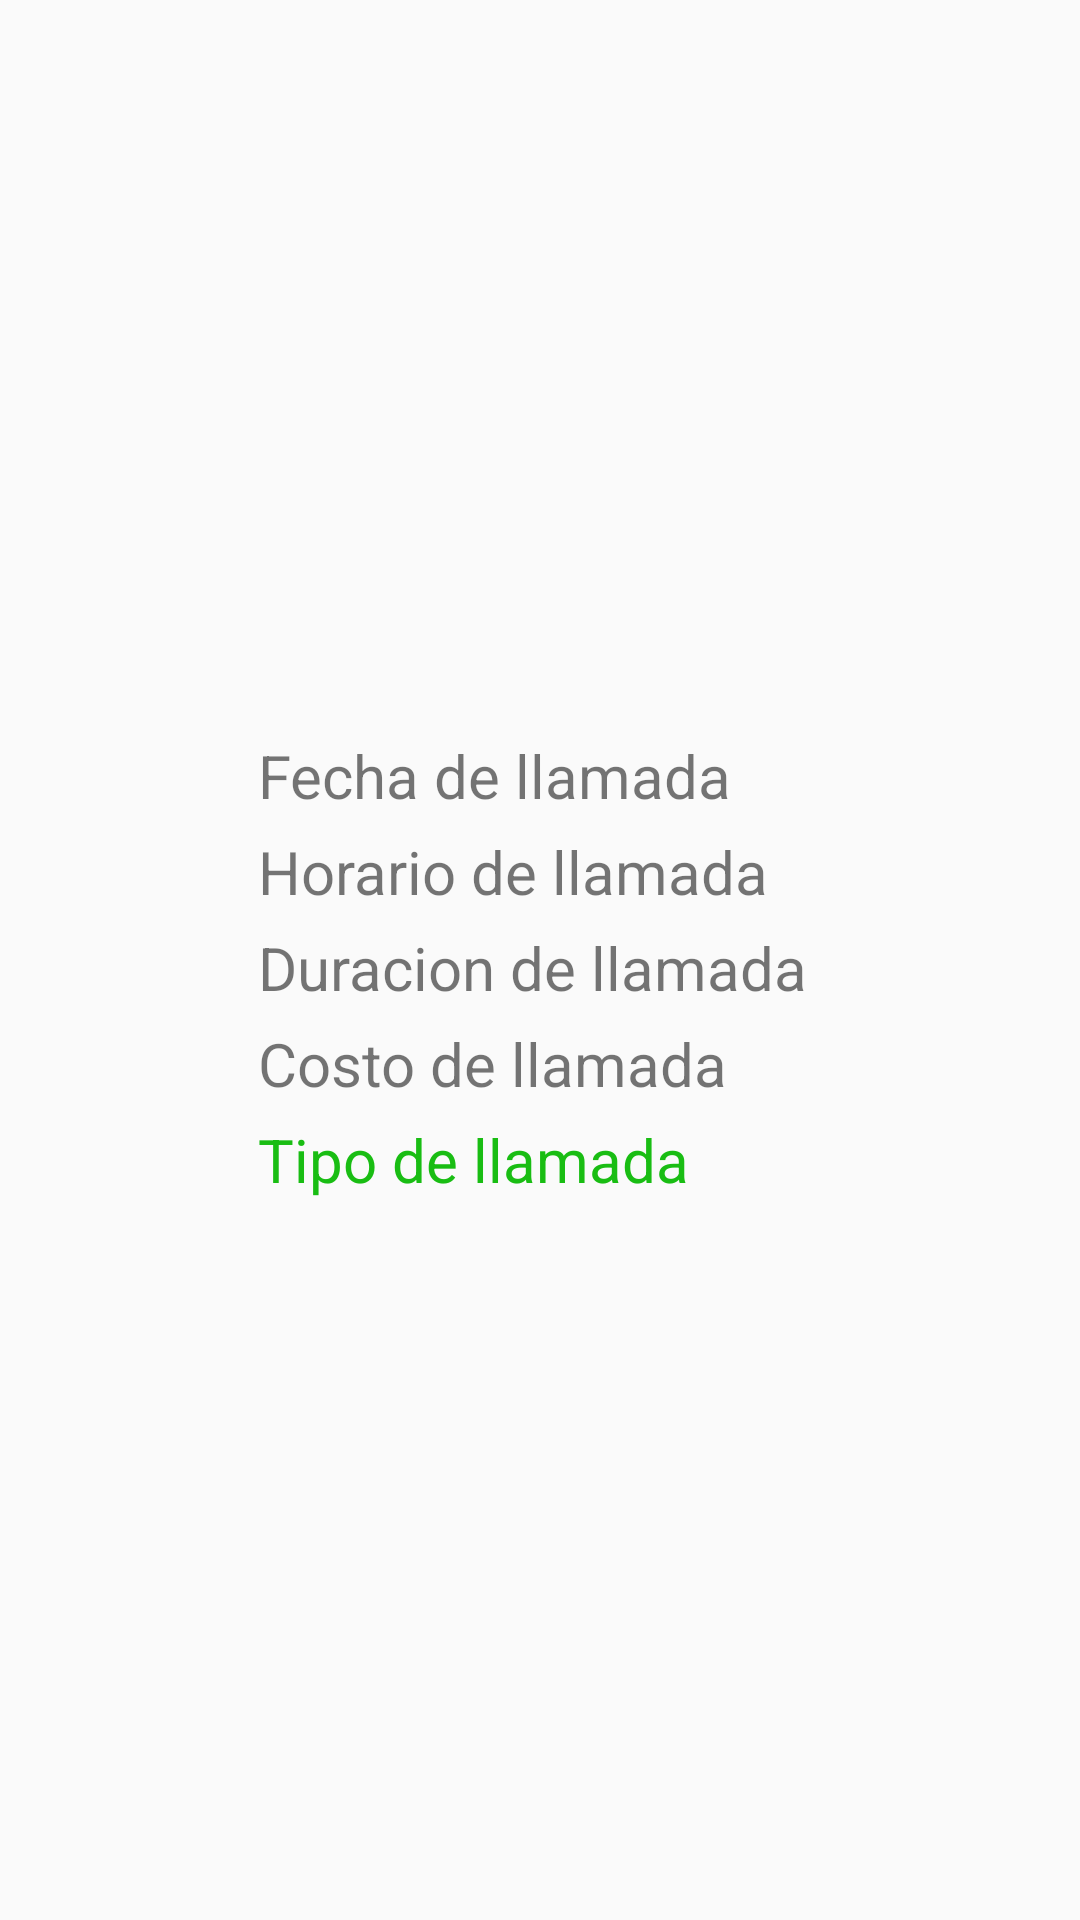

The Android layout XML behind this screen, and the referenced resources:
<!-- AndroidManifest.xml: application theme Theme.AppCompat.Light.NoActionBar -->
<!-- res/layout/rv_layout_cliente.xml -->
<?xml version="1.0" encoding="utf-8"?>
<androidx.constraintlayout.widget.ConstraintLayout xmlns:android="http://schemas.android.com/apk/res/android"
    xmlns:app="http://schemas.android.com/apk/res-auto"
    android:layout_width="match_parent"
    android:layout_height="wrap_content">

    <LinearLayout
        android:layout_width="wrap_content"
        android:layout_height="wrap_content"
        android:id="@+id/contenedorDeRvCliente"
        android:orientation="vertical"

        android:layout_marginStart="10dp"
        android:layout_marginTop="10dp"
        android:clickable="true"
        android:focusable="true"

        android:layout_marginEnd="15dp"
        app:layout_constraintTop_toTopOf="parent"
        app:layout_constraintBottom_toBottomOf="parent"
        app:layout_constraintStart_toStartOf="parent"
        app:layout_constraintEnd_toEndOf="parent">

        <TextView
            android:layout_width="wrap_content"
            android:layout_height="wrap_content"
            android:id="@+id/rvFechaDeLlamada"
            android:text="@string/fecha_de_llamada"
            android:textSize="20sp"

            android:layout_marginBottom="5dp" />

        <TextView
            android:layout_width="wrap_content"
            android:layout_height="wrap_content"
            android:id="@+id/rvHorarioDeLlamada"
            android:text="@string/horario_de_llamada"
            android:textSize="20sp"

            android:layout_marginBottom="5dp" />

        <TextView
            android:layout_width="wrap_content"
            android:layout_height="wrap_content"
            android:id="@+id/rvDuracionDeLaLlamada"
            android:text="@string/duracion_de_la_llamada"
            android:textSize="20sp"

            android:layout_marginBottom="5dp" />

        <TextView
            android:layout_width="wrap_content"
            android:layout_height="wrap_content"
            android:id="@+id/rvCostoDeLlamada"
            android:text="@string/costo_de_la_llamada"
            android:textSize="20sp"

            android:layout_marginBottom="5dp" />


        <TextView
            android:layout_width="wrap_content"
            android:layout_height="wrap_content"
            android:id="@+id/rvTipoDeLlamada"
            android:text="@string/tipo_de_llamada"
            android:textSize="20sp"
            android:textColor="@color/green_200"

            android:layout_marginBottom="5dp" />

    </LinearLayout>

</androidx.constraintlayout.widget.ConstraintLayout>
<!-- resources referenced by this layout -->
<resources>
  <color name="green_200">#19BD13</color>
  <string name="costo_de_la_llamada">Costo de llamada</string>
  <string name="duracion_de_la_llamada">Duracion de llamada</string>
  <string name="fecha_de_llamada">Fecha de llamada</string>
  <string name="horario_de_llamada">Horario de llamada</string>
  <string name="tipo_de_llamada">Tipo de llamada</string>
</resources>
